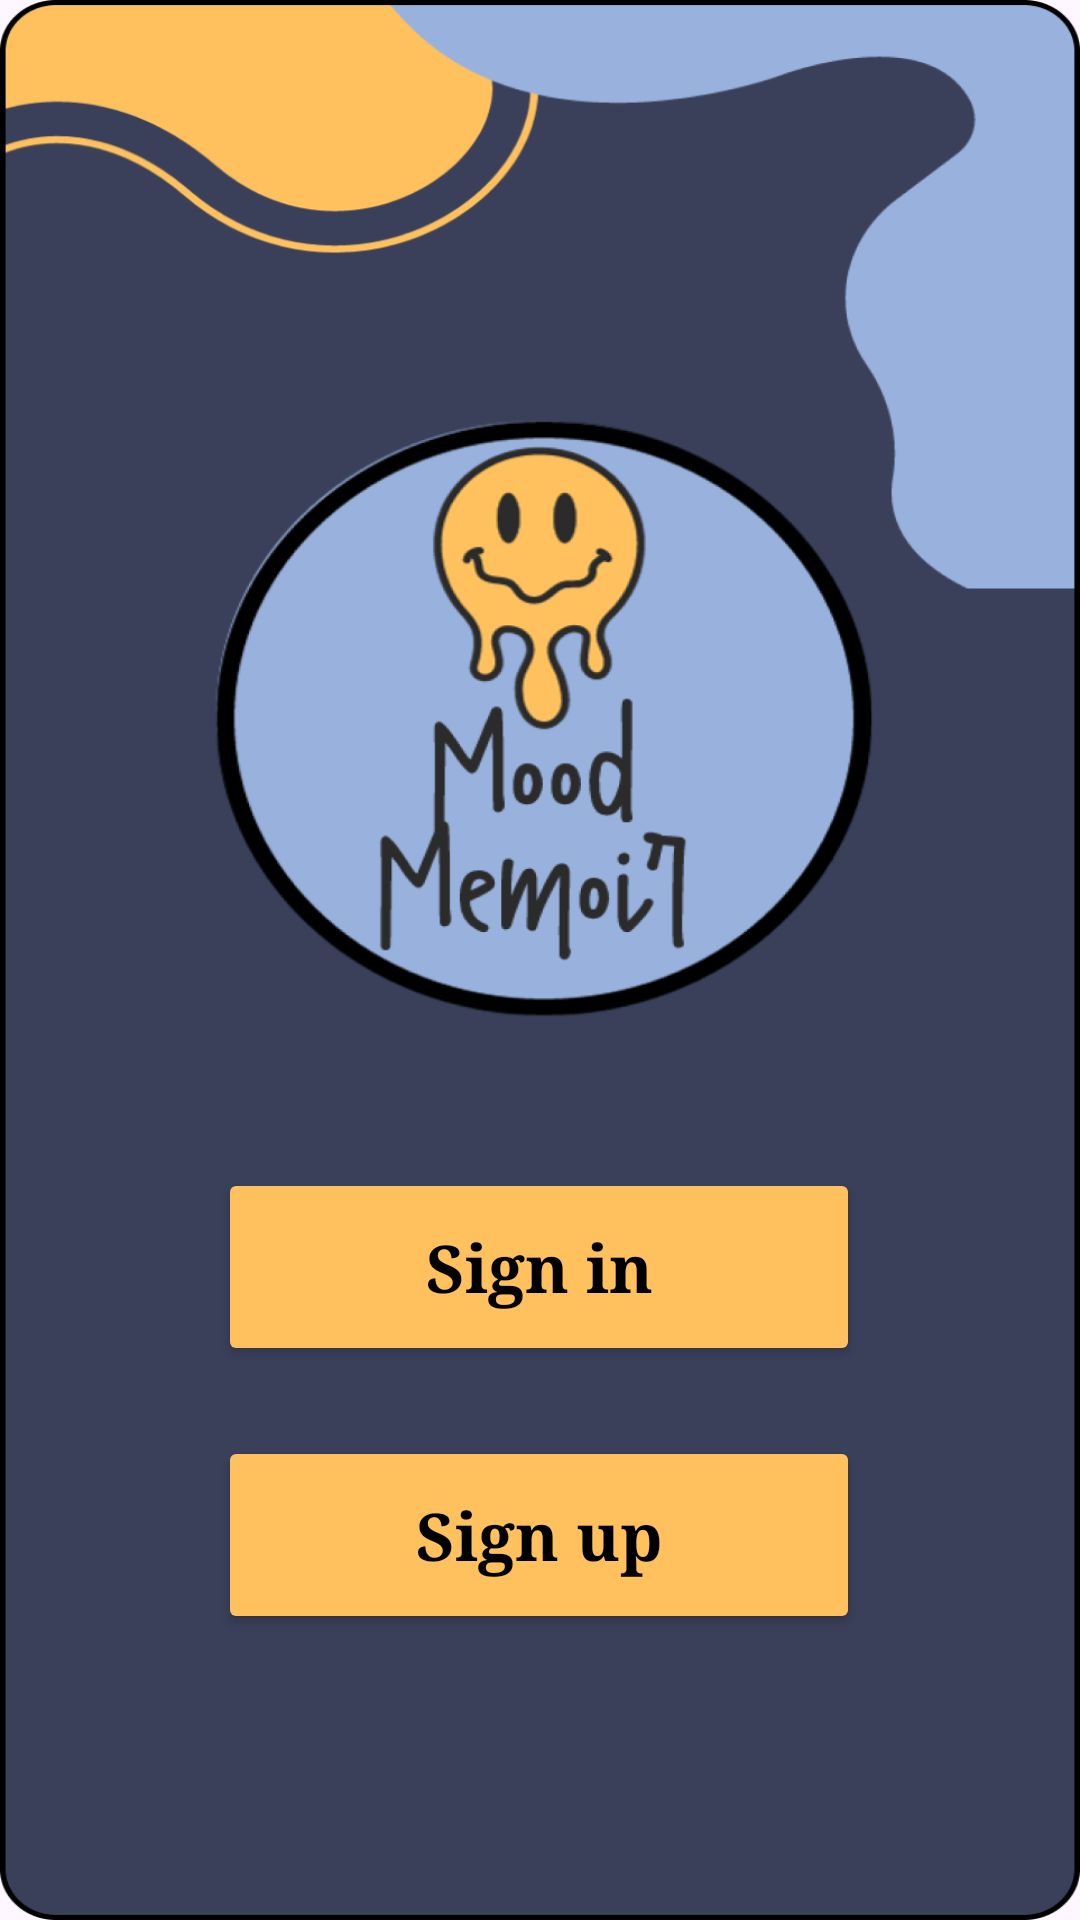

Write the Android layout XML for this screen, with the resource values it uses.
<!-- AndroidManifest.xml: activity theme Theme.MoodMemoir -->
<!-- res/layout/activity_main.xml -->
<?xml version="1.0" encoding="utf-8"?>
<androidx.constraintlayout.widget.ConstraintLayout xmlns:android="http://schemas.android.com/apk/res/android"
    xmlns:app="http://schemas.android.com/apk/res-auto"
    xmlns:tools="http://schemas.android.com/tools"
    android:layout_width="match_parent"
    android:layout_height="match_parent"
    tools:context=".MainActivity"
    android:background="@drawable/bg1">

    <Button
        android:id="@+id/btnSignIn"
        android:layout_width="214dp"
        android:layout_height="66dp"
        android:backgroundTint="#FFC15E"
        android:textColor="@color/black"
        android:textStyle="bold"
        android:typeface="serif"
        android:text="Sign in"
        android:textAppearance="@style/TextAppearance.AppCompat.Large"
        app:layout_constraintBottom_toBottomOf="parent"
        app:layout_constraintEnd_toEndOf="parent"
        app:layout_constraintHorizontal_bias="0.497"
        app:layout_constraintStart_toStartOf="parent"
        app:layout_constraintTop_toTopOf="parent"
        app:layout_constraintVertical_bias="0.678" />

    <Button
        android:id="@+id/btnSignUp"
        android:layout_width="214dp"
        android:layout_height="66dp"
        android:backgroundTint="#FFC15E"
        android:textColor="@color/black"
        android:textStyle="bold"
        android:typeface="serif"
        android:text="Sign up"
        android:textAppearance="@style/TextAppearance.AppCompat.Large"
        app:layout_constraintBottom_toBottomOf="parent"
        app:layout_constraintEnd_toEndOf="parent"
        app:layout_constraintHorizontal_bias="0.497"
        app:layout_constraintStart_toStartOf="parent"
        app:layout_constraintTop_toTopOf="parent"
        app:layout_constraintVertical_bias="0.834" />

</androidx.constraintlayout.widget.ConstraintLayout>
<!-- resources referenced by this layout -->
<resources>
  <color name="black">#FF000000</color>
  <!-- drawable bg1: png bitmap (drawable, 140575 bytes) -->
  <style name="Theme.MoodMemoir" parent="Base.Theme.MoodMemoir" />
  <style name="Base.Theme.MoodMemoir" parent="Theme.Material3.DayNight.NoActionBar">
          
          
      </style>
</resources>
